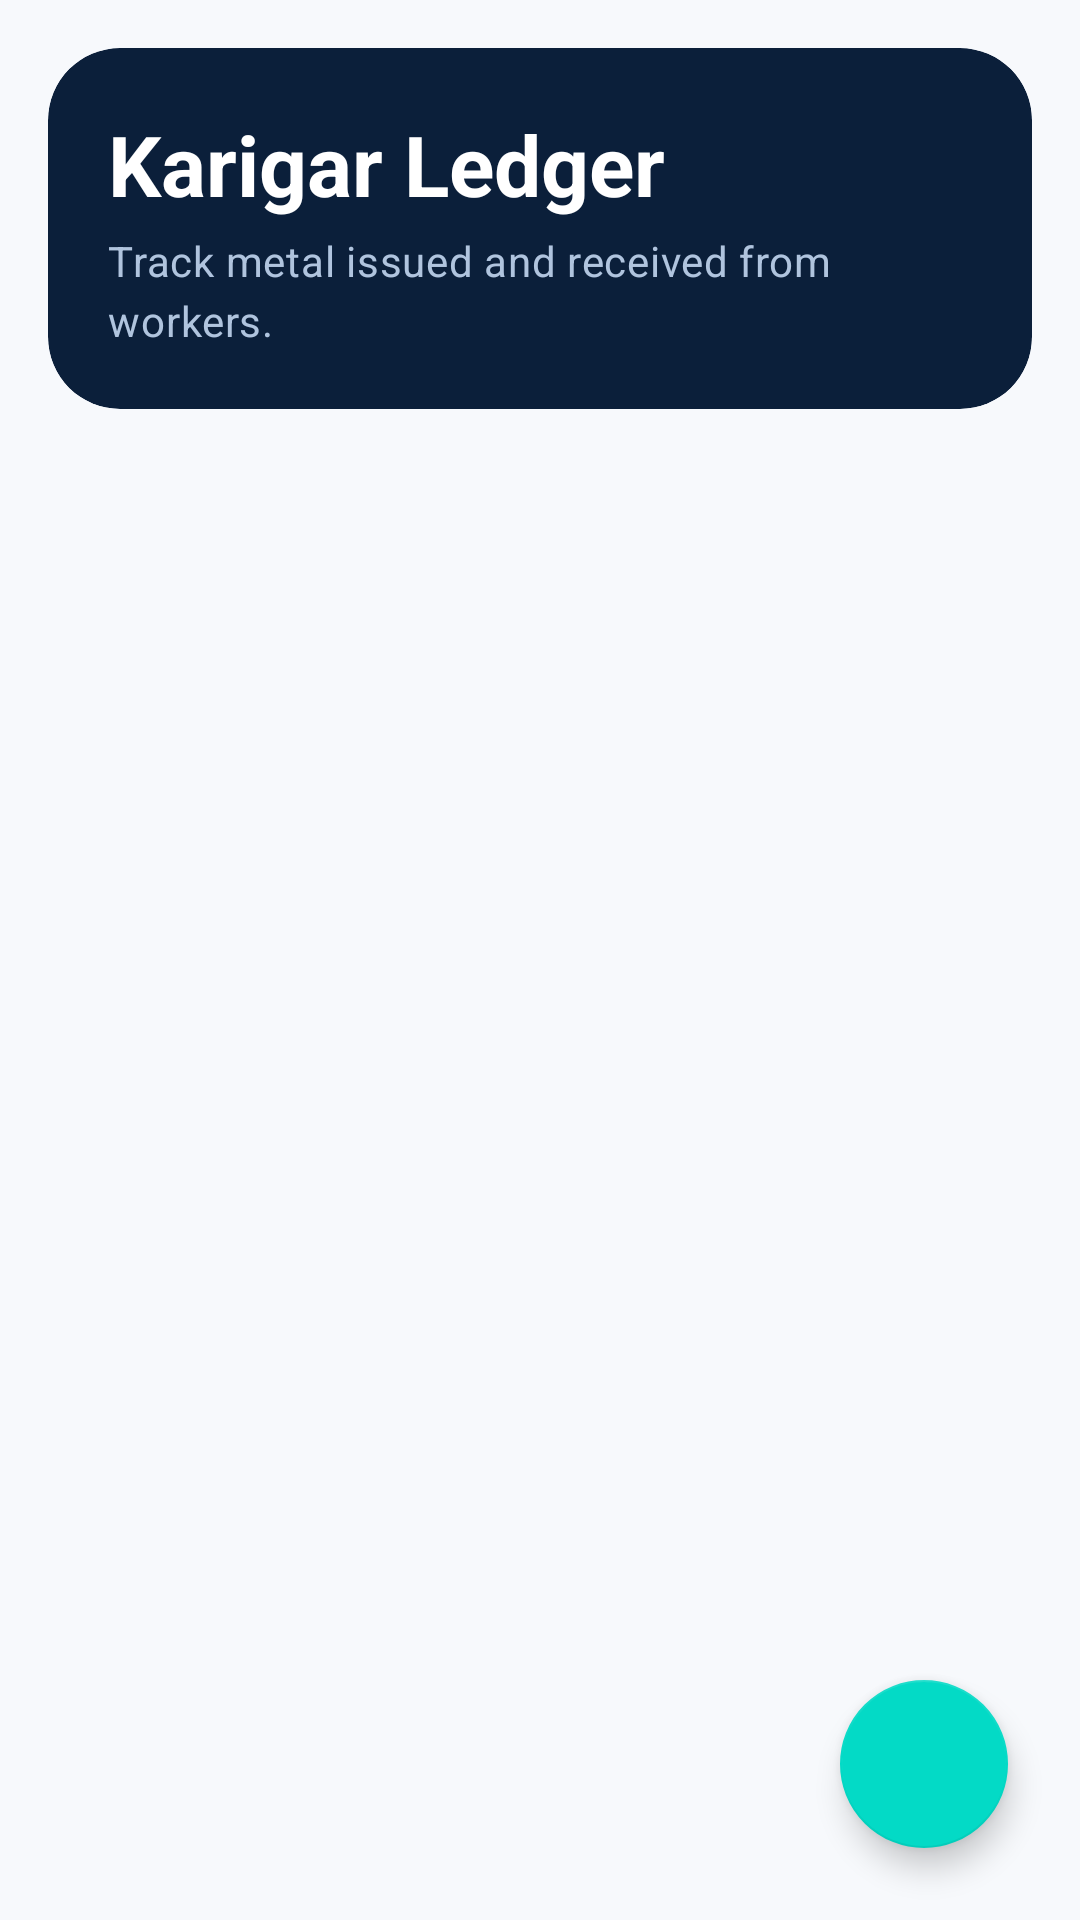

Produce the Android XML layout that renders to this screen, including the resource entries it uses.
<!-- AndroidManifest.xml: fallback theme Theme.MaterialComponents.DayNight.NoActionBar -->
<!-- res/layout/fragment_worker_ledger.xml -->
<?xml version="1.0" encoding="utf-8"?>
<androidx.coordinatorlayout.widget.CoordinatorLayout xmlns:android="http://schemas.android.com/apk/res/android"
    xmlns:app="http://schemas.android.com/apk/res-auto"
    xmlns:tools="http://schemas.android.com/tools"
    android:layout_width="match_parent"
    android:layout_height="match_parent"
    android:background="@color/jewells_surface">

    <LinearLayout
        android:layout_width="match_parent"
        android:layout_height="match_parent"
        android:orientation="vertical">

        
        <com.google.android.material.card.MaterialCardView
            android:layout_width="match_parent"
            android:layout_height="wrap_content"
            android:layout_margin="16dp"
            app:cardCornerRadius="24dp"
            app:cardElevation="0dp"
            app:strokeWidth="0dp"
            app:cardBackgroundColor="@color/jewells_navy">

            <LinearLayout
                android:layout_width="match_parent"
                android:layout_height="wrap_content"
                android:orientation="vertical"
                android:padding="20dp">

                <TextView
                    android:layout_width="wrap_content"
                    android:layout_height="wrap_content"
                    android:text="Karigar Ledger"
                    android:textAppearance="@style/TextAppearance.Material3.HeadlineMedium"
                    android:textColor="@color/white"
                    android:textStyle="bold" />

                <TextView
                    android:layout_width="wrap_content"
                    android:layout_height="wrap_content"
                    android:layout_marginTop="4dp"
                    android:text="Track metal issued and received from workers."
                    android:textAppearance="@style/TextAppearance.Material3.BodyMedium"
                    android:textColor="#B0C4DE" />
            </LinearLayout>
        </com.google.android.material.card.MaterialCardView>

        <androidx.recyclerview.widget.RecyclerView
            android:id="@+id/worker_recycler_view"
            android:layout_width="match_parent"
            android:layout_height="match_parent"
            android:clipToPadding="false"
            android:paddingHorizontal="12dp"
            android:paddingBottom="80dp" />

    </LinearLayout>

    <com.google.android.material.floatingactionbutton.FloatingActionButton
        android:id="@+id/fab_add_worker"
        android:layout_width="wrap_content"
        android:layout_height="wrap_content"
        android:layout_gravity="bottom|end"
        android:layout_margin="24dp"
        android:src="@drawable/ic_add"
        app:backgroundTint="?attr/colorSecondary"
        app:tint="@color/white" />

</androidx.coordinatorlayout.widget.CoordinatorLayout>
<!-- resources referenced by this layout -->
<resources>
  <color name="jewells_navy">#0B1F3A</color>
  <color name="jewells_surface">#F7F9FC</color>
  <color name="white">#FFFFFFFF</color>
</resources>
